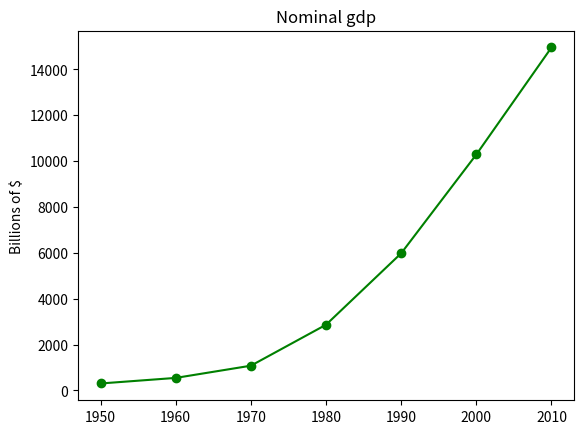

Here is the Python script that generated this plot:
#!/usr/bin/env python3
# -*- coding: utf-8 -*-
"""
Created on Sun Apr 17 20:07:49 2022

[redacted]
"""

from matplotlib import pyplot as plt

years = [1950, 1960, 1970, 1980, 1990, 2000, 2010]
gdp = [300.2, 543.2, 1075.9, 2862.5, 5979.6, 10289.7, 14958.3]
plt.plot(years, gdp, color='green', marker='o', linestyle='solid')
plt.title("Nominal gdp")
plt.ylabel("Billions of $")
plt.show()



